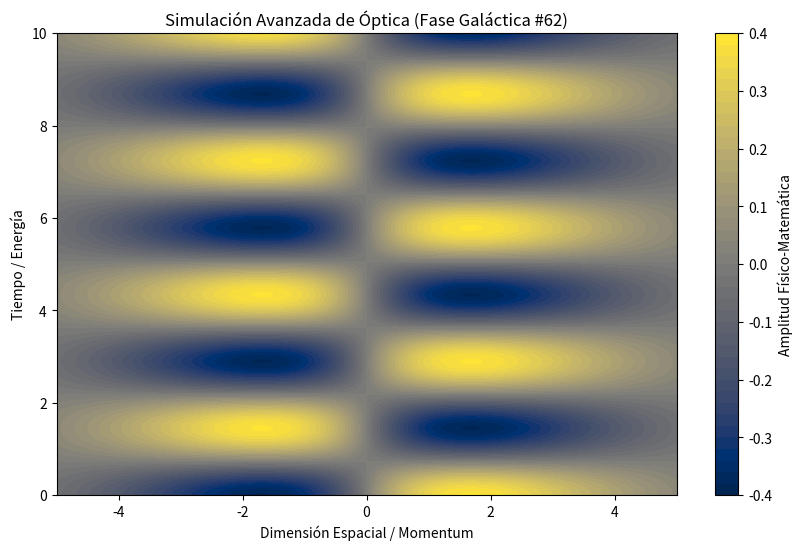

Here is the Python script that generated this plot:
%matplotlib inline
# Simulación Galáctica: Óptica - Variante 62
import numpy as np
import matplotlib.pyplot as plt

# Parámetros Físicos Aleatorios
param_1 = 0.534
param_2 = 2.17
param_3 = 0.425

t = np.linspace(0, 10, 500)
x = np.linspace(-5, 5, 500)
X, T = np.meshgrid(x, t)

# Ecuación Base (Avanzada)
Z = np.sin(X * param_1) * np.cos(T * param_2) * np.exp(-np.abs(X) * param_3)

plt.figure(figsize=(10, 6))
plt.contourf(X, T, Z, 50, cmap='cividis')
plt.colorbar(label='Amplitud Físico-Matemática')
plt.title(r'Simulación Avanzada de Óptica (Fase Galáctica #62)')
plt.xlabel('Dimensión Espacial / Momentum')
plt.ylabel('Tiempo / Energía')
plt.show()
